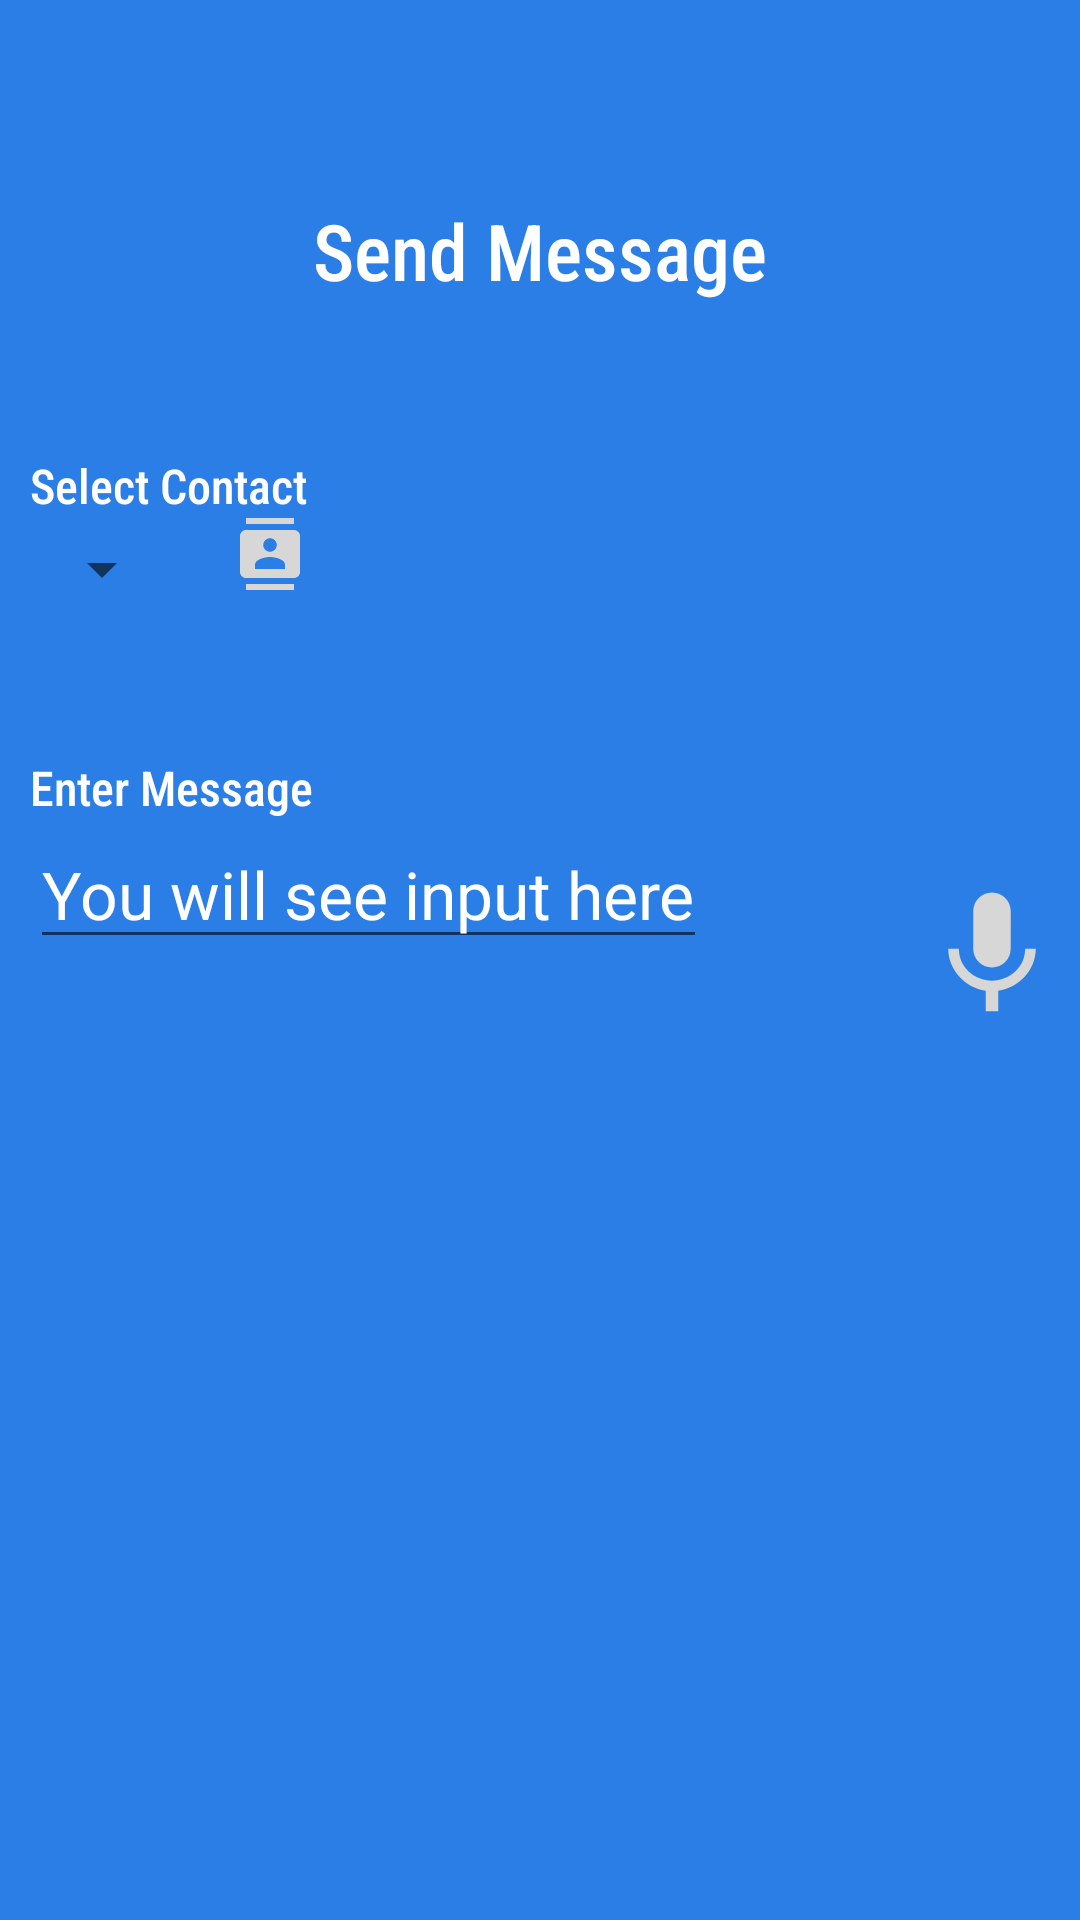

Android layout source for this screen:
<!-- AndroidManifest.xml: application theme Theme.Iemail -->
<!-- res/layout/activity_home.xml -->
<?xml version="1.0" encoding="utf-8"?>
<LinearLayout xmlns:android="http://schemas.android.com/apk/res/android"
    xmlns:tools="http://schemas.android.com/tools"
    android:layout_width="match_parent"
    android:layout_height="match_parent"
    android:background="@color/colorPrimary"
    android:orientation="vertical"
    android:padding="10dp"
    tools:context=".Home">

    <android.widget.Toolbar
        android:id="@+id/toolbar"
        android:layout_width="match_parent"
        android:layout_height="wrap_content" />

    <TextView
        android:id="@+id/textView2"
        style="@android:style/Widget.DeviceDefault.Light.TextView"
        android:layout_width="match_parent"
        android:layout_height="wrap_content"
        android:layout_gravity="center"
        android:fontFamily="sans-serif-condensed-medium"
        android:text="Send Message"
        android:textAlignment="center"
        android:textColor="@color/white"
        android:textSize="26dp" />


    <TextView
        android:id="@+id/textView3"
        style="@android:style/Widget.DeviceDefault.Light.TextView"
        android:layout_width="match_parent"
        android:layout_height="wrap_content"
        android:layout_gravity="center"
        android:layout_marginTop="50dp"
        android:fontFamily="sans-serif-condensed-medium"
        android:text="Select Contact"
        android:textAlignment="textStart"
        android:textColor="@color/white"
        android:textSize="16dp"
        tools:ignore="RtlCompat" />
    <androidx.appcompat.widget.LinearLayoutCompat
        android:layout_width="match_parent"
        android:layout_height="wrap_content"
        android:orientation="horizontal"
        >
    <Spinner
        android:id="@+id/spinner"
        android:layout_width="wrap_content"
        android:layout_height="wrap_content"
        android:layout_marginTop="5dp"
            />
        <ImageView
            android:layout_width="wrap_content"
            android:layout_height="wrap_content"
            android:layout_marginLeft="20dp"
            android:background="@drawable/ic_baseline_contacts_24"/>

    </androidx.appcompat.widget.LinearLayoutCompat>
    <TextView
        android:id="@+id/textView4"
        style="@android:style/Widget.DeviceDefault.Light.TextView"
        android:layout_width="match_parent"
        android:layout_height="wrap_content"
        android:layout_gravity="center"
        android:layout_marginTop="50dp"
        android:fontFamily="sans-serif-condensed-medium"
        android:text="Enter Message"
        android:textAlignment="textStart"
        android:textColor="@color/white"
        android:textSize="16dp"
        tools:ignore="RtlCompat" />

    <androidx.appcompat.widget.LinearLayoutCompat
        android:layout_width="wrap_content"
        android:layout_height="wrap_content"
        android:orientation="horizontal">
        <EditText
            android:id="@+id/editText"
            android:textColor="@color/white"
            android:layout_width="match_parent"
            android:layout_height="wrap_content"
            android:hint="You will see input here"
            android:textColorHint="@color/white"
            android:textAppearance="@style/Base.TextAppearance.AppCompat.Large" />

        <ImageButton
            android:layout_marginStart="70dp"
            android:layout_marginTop="20dp"
            android:id="@+id/button"
            android:layout_width="50dp"
            android:layout_height="50dp"
            android:background="@drawable/ic_baseline_mic_24"
            android:layout_marginLeft="50dp" />
    </androidx.appcompat.widget.LinearLayoutCompat>

</LinearLayout>
<!-- resources referenced by this layout -->
<resources>
  <color name="colorPrimary">#2a7ee6</color>
  <color name="white">#FFFFFFFF</color>
  <!-- drawable ic_baseline_contacts_24 (drawable) -->
  <vector android:height="24dp" android:tint="#D7D7D7"
      android:viewportHeight="24" android:viewportWidth="24"
      android:width="24dp" xmlns:android="http://schemas.android.com/apk/res/android">
      <path android:fillColor="@android:color/white" android:pathData="M20,0L4,0v2h16L20,0zM4,24h16v-2L4,22v2zM20,4L4,4c-1.1,0 -2,0.9 -2,2v12c0,1.1 0.9,2 2,2h16c1.1,0 2,-0.9 2,-2L22,6c0,-1.1 -0.9,-2 -2,-2zM12,6.75c1.24,0 2.25,1.01 2.25,2.25s-1.01,2.25 -2.25,2.25S9.75,10.24 9.75,9 10.76,6.75 12,6.75zM17,17L7,17v-1.5c0,-1.67 3.33,-2.5 5,-2.5s5,0.83 5,2.5L17,17z"/>
  </vector>
  <!-- drawable ic_baseline_mic_24 (drawable) -->
  <vector android:height="24dp" android:tint="#D7D7D7"
      android:viewportHeight="24" android:viewportWidth="24"
      android:width="24dp" xmlns:android="http://schemas.android.com/apk/res/android">
      <path android:fillColor="@android:color/white" android:pathData="M12,14c1.66,0 2.99,-1.34 2.99,-3L15,5c0,-1.66 -1.34,-3 -3,-3S9,3.34 9,5v6c0,1.66 1.34,3 3,3zM17.3,11c0,3 -2.54,5.1 -5.3,5.1S6.7,14 6.7,11L5,11c0,3.41 2.72,6.23 6,6.72L11,21h2v-3.28c3.28,-0.48 6,-3.3 6,-6.72h-1.7z"/>
  </vector>
  <style name="Theme.Iemail" parent="Theme.MaterialComponents.DayNight.DarkActionBar">
          
          <item name="colorPrimary">@color/red</item>
          <item name="colorPrimaryVariant">@color/red</item>
          <item name="colorOnPrimary">@color/white</item>
          
          <item name="colorSecondary">@color/teal_200</item>
          <item name="colorSecondaryVariant">@color/teal_700</item>
          <item name="colorOnSecondary">@color/black</item>
          
          <item name="android:statusBarColor" tools:targetApi="l">?attr/colorPrimaryVariant</item>
          
      </style>
  <color name="red">#EEA43A</color>
  <color name="teal_200">#FF03DAC5</color>
  <color name="teal_700">#FF018786</color>
  <color name="black">#FF000000</color>
</resources>
